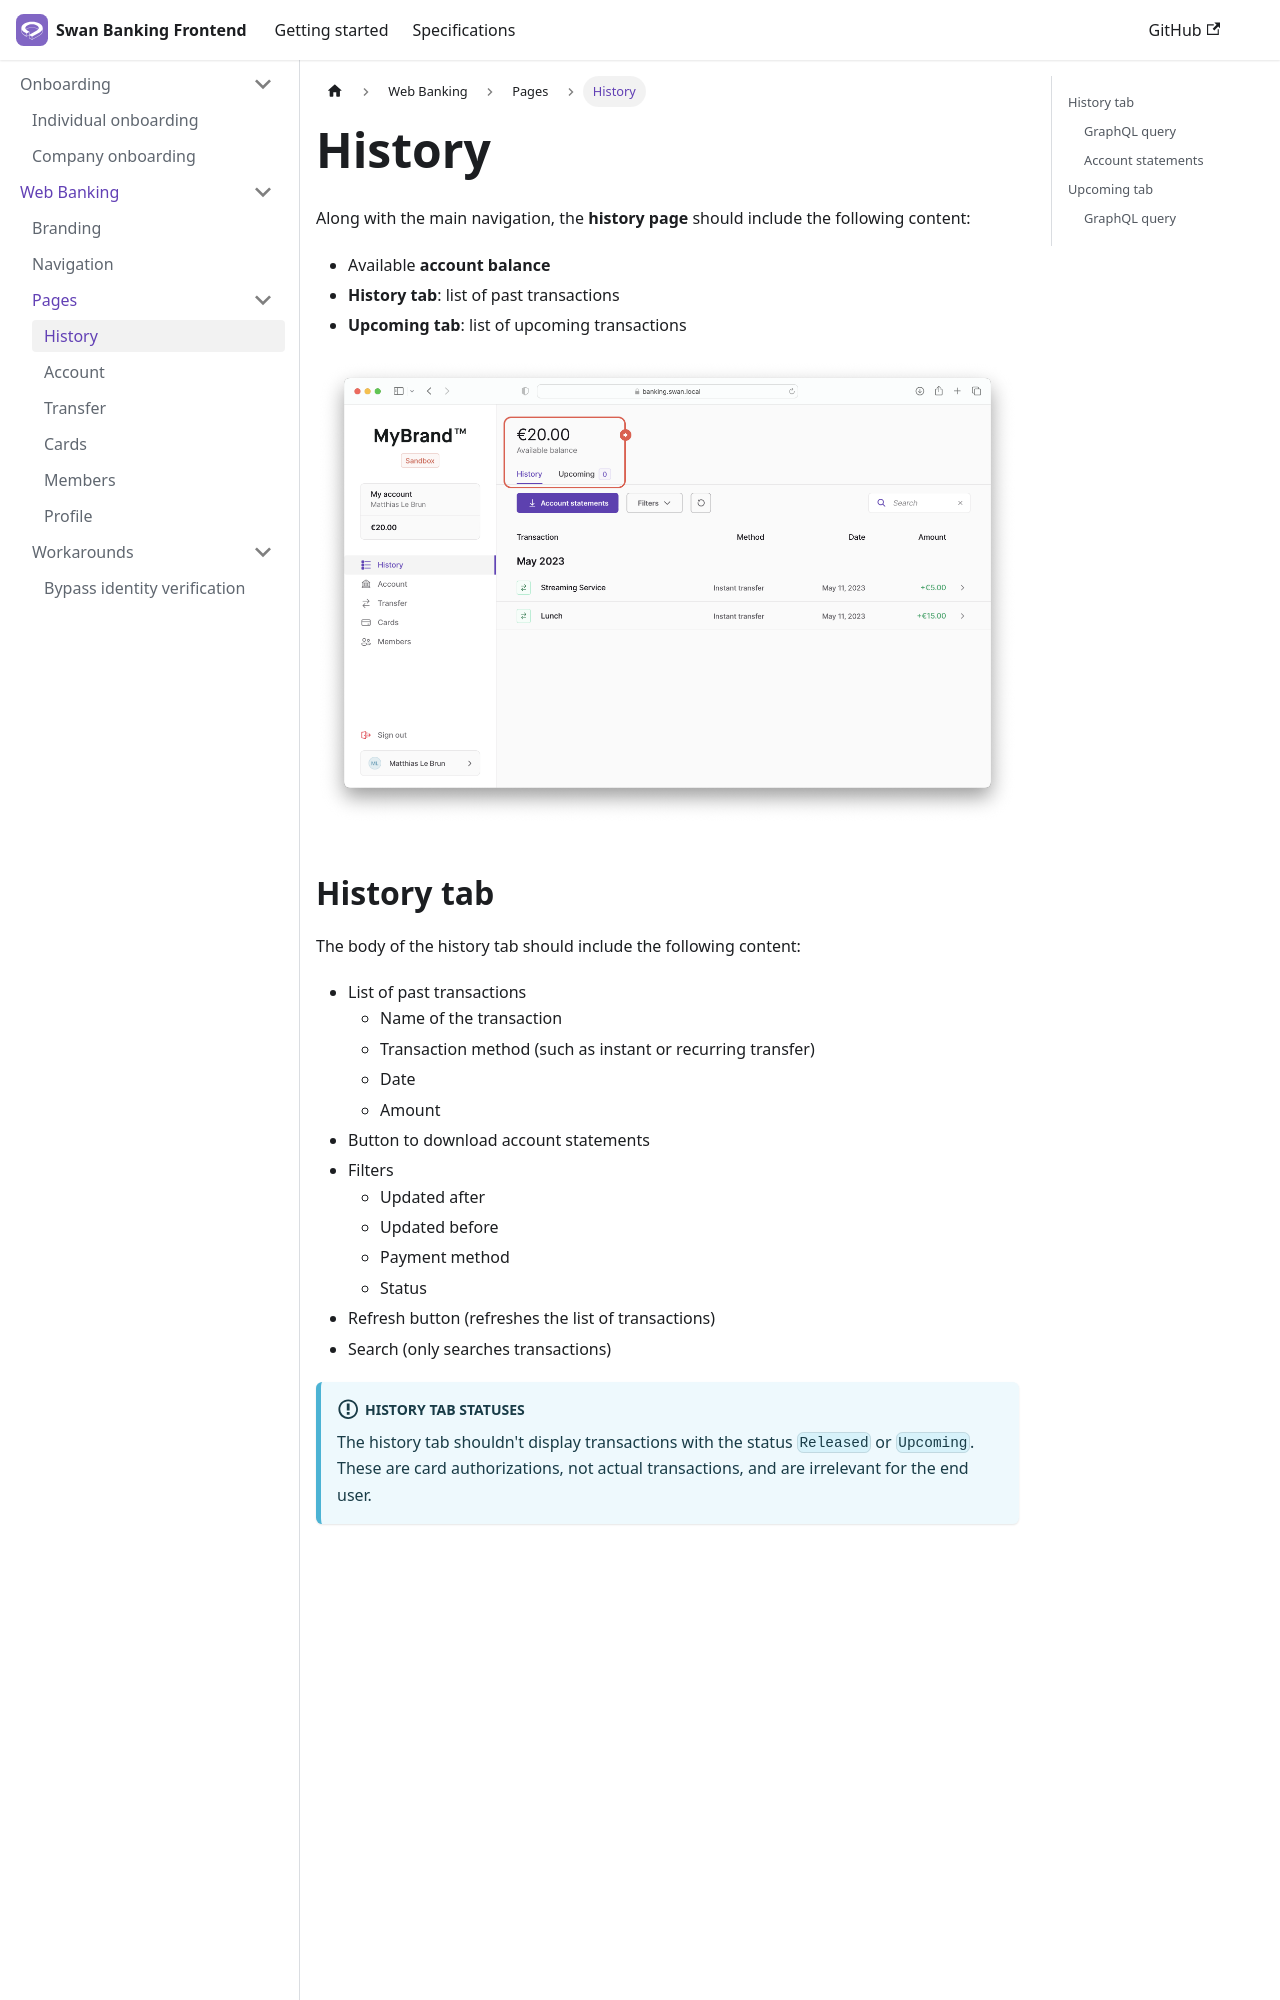

repository: swan-io/swan-partner-frontend · page: specs/banking/history/index.html · generator: docusaurus

# History

Along with the main navigation, the **history page** should include the following content:

- Available **account balance**
- **History tab**: list of past transactions
- **Upcoming tab**: list of upcoming transactions

![Screenshot of the main history page with a callout on account balance and tabs](./images/history-main.png)

## History tab

The body of the history tab should include the following content:

- List of past transactions
  - Name of the transaction
  - Transaction method (such as instant or recurring transfer)
  - Date
  - Amount
- Button to download account statements
- Filters
  - Updated after
  - Updated before
  - Payment method
  - Status
- Refresh button (refreshes the list of transactions)
- Search (only searches transactions)

:::info History tab statuses
The history tab shouldn't display transactions with the status `Released` or `Upcoming`.
These are card authorizations, not actual transactions, and are irrelevant for the end user.
:::

![Screenshot of the history tab with a callout on body content](./images/history-tab-history.png)
